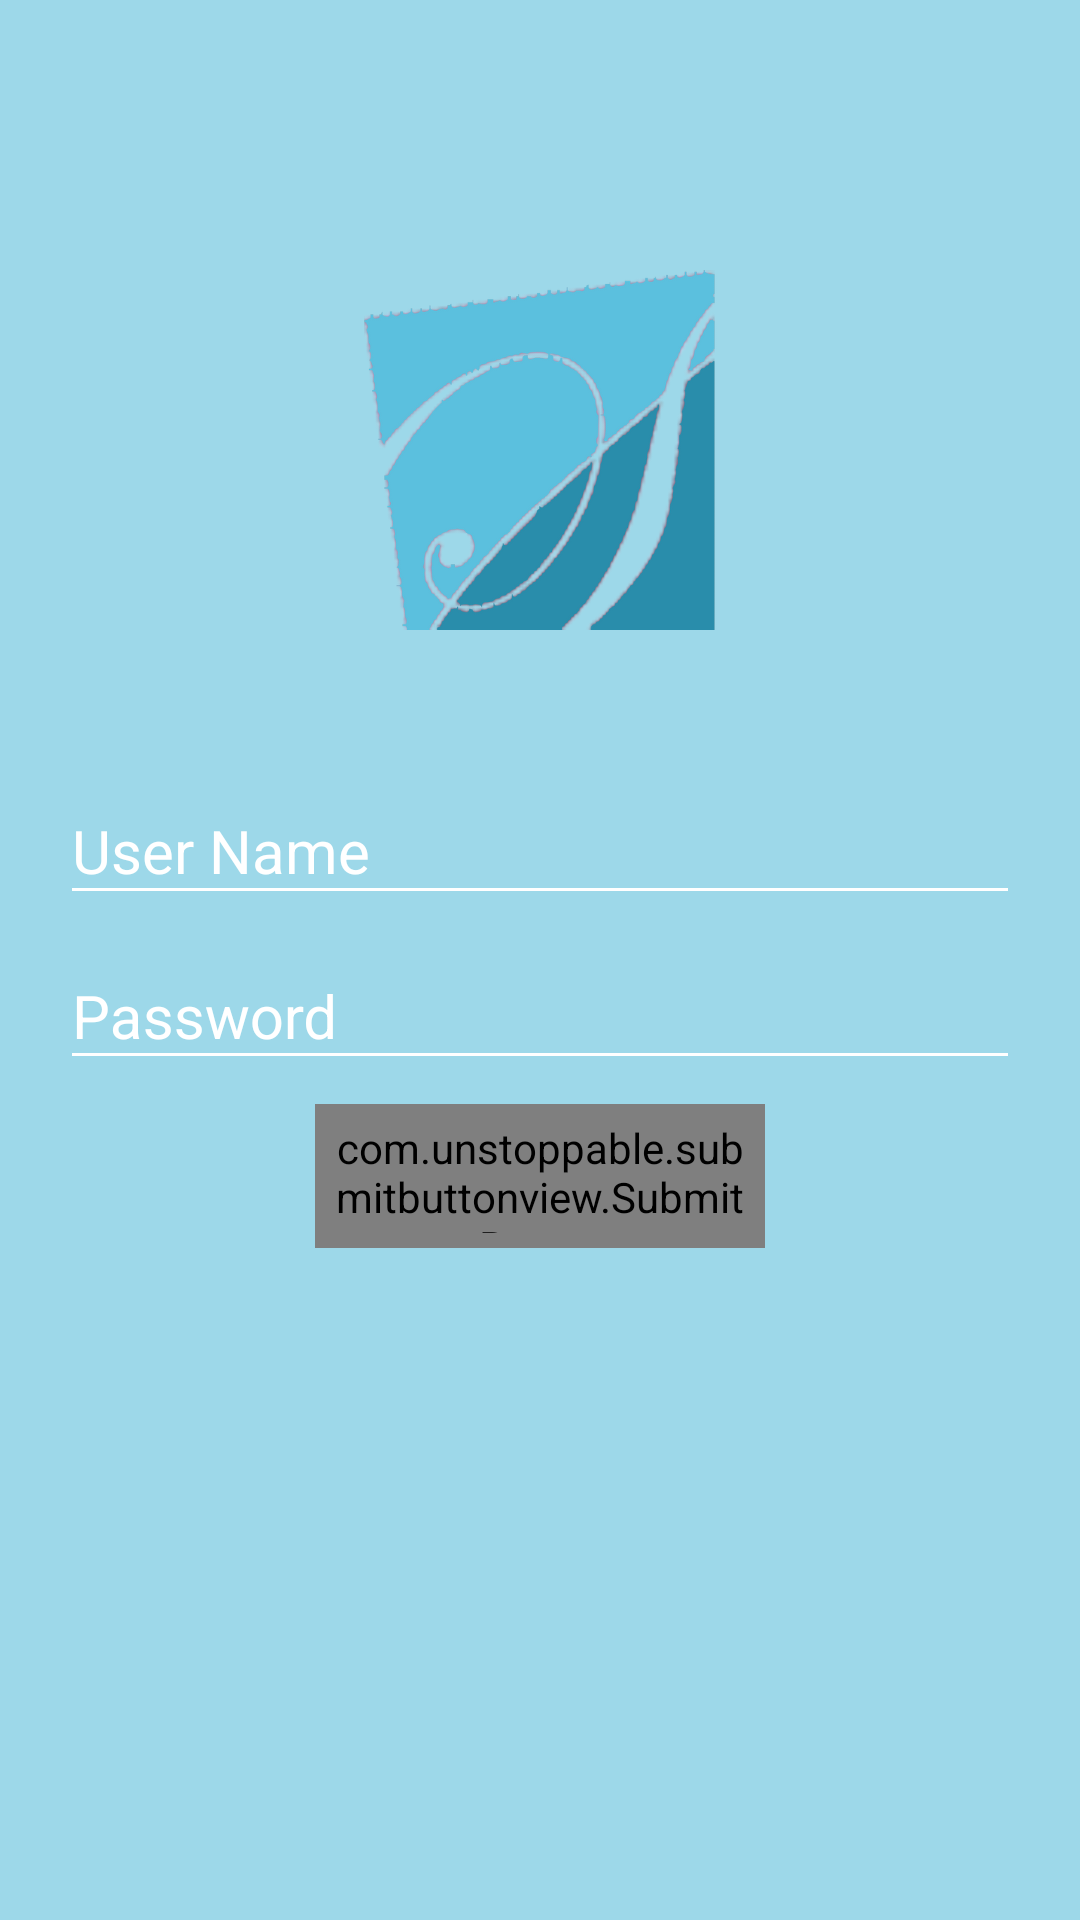

Android layout source for this screen:
<!-- AndroidManifest.xml: application theme AppTheme -->
<!-- res/layout/activity_login.xml -->
<?xml version="1.0" encoding="utf-8"?>
<RelativeLayout xmlns:android="http://schemas.android.com/apk/res/android"
    xmlns:app="http://schemas.android.com/apk/res-auto"
    xmlns:tools="http://schemas.android.com/tools"
    android:layout_width="match_parent"
    android:layout_height="match_parent"
    tools:context="com.tech.thrithvam.spoffice.Login"
    android:background="@drawable/bottles_bg">


    <View
        android:layout_width="match_parent"
        android:layout_height="match_parent"
        android:background="#935bc0de"
        />
    <ImageView
        android:layout_width="200dp"
        android:layout_height="200dp"
        android:padding="40dp"
        android:adjustViewBounds="true"
        android:layout_centerHorizontal="true"
        android:id="@+id/logo"
        android:layout_marginTop="50dp"
        android:src="@drawable/logo"
        android:scaleType="fitCenter"
        />

    <android.support.design.widget.TextInputLayout
        android:id="@+id/input_layout_email"
        android:layout_width="match_parent"
        android:layout_height="wrap_content"
        android:paddingLeft="20dp"
        android:paddingRight="20dp"
        app:backgroundTint="@android:color/white"
        android:textColor="#ffffff"
        android:layout_centerHorizontal="true"
        android:layout_below="@id/logo"
        android:theme="@style/TextLabel">

        <EditText
            android:id="@+id/input_username"
            android:layout_width="match_parent"
            android:layout_height="wrap_content"
            android:hint="User Name"
            android:textColorHint="#ffffff"
            android:textColor="@android:color/white"
            tools:layout_editor_absoluteY="0dp"
            tools:layout_editor_absoluteX="8dp"
            app:backgroundTint="@android:color/white"
            android:inputType="textPersonName"/>

    </android.support.design.widget.TextInputLayout>
    <android.support.design.widget.TextInputLayout
        android:id="@+id/input_layout_password"
        android:layout_width="match_parent"
        android:layout_height="wrap_content"
        android:paddingLeft="20dp"
        android:paddingRight="20dp"
        app:backgroundTint="@android:color/white"
        android:textColor="@android:color/white"
        android:layout_centerHorizontal="true"
        android:layout_below="@+id/input_layout_email"
        android:theme="@style/TextLabel">

        <EditText
            android:id="@+id/input_password"
            android:layout_width="match_parent"
            android:layout_height="wrap_content"
            android:hint="Password"
            android:textColorHint="@android:color/white"
            android:textColor="@android:color/white"
            tools:layout_editor_absoluteY="0dp"
            tools:layout_editor_absoluteX="8dp"
            app:backgroundTint="@android:color/white"
            android:inputType="textPassword"/>

    </android.support.design.widget.TextInputLayout>

    <com.unstoppable.submitbuttonview.SubmitButton
        android:id="@+id/login_button"
        android:layout_width="150dp"
        android:layout_height="48dp"
        android:layout_below="@+id/input_layout_password"
        android:layout_centerHorizontal="true"
        android:padding="5dp"
        android:layout_marginTop="8dp"
        app:buttonColor="@android:color/white"
        app:buttonText="Log in"
        app:buttonTextSize="17sp"
        />

</RelativeLayout>
<!-- resources referenced by this layout -->
<resources>
  <!-- drawable logo: png bitmap (drawable, 162127 bytes) -->
  <style name="TextLabel" parent="TextAppearance.AppCompat">
          
          <item name="android:textColorHint">#ffffff</item>
          <item name="android:textSize">20sp</item>
          
          <item name="colorAccent">#ffffff</item>
          <item name="colorControlNormal">#ffffff</item>
          <item name="colorControlActivated">#ffffff</item>
      </style>
  <style name="AppTheme" parent="Theme.AppCompat.Light.DarkActionBar">
          
          <item name="colorPrimary">@color/colorPrimary</item>
          <item name="colorPrimaryDark">@color/colorPrimaryDark</item>
          <item name="colorAccent">@color/colorAccent</item>
      </style>
  <color name="colorPrimary">#5bc0de</color>
  <color name="colorPrimaryDark">#298dab</color>
  <color name="colorAccent">#4696ae</color>
</resources>
